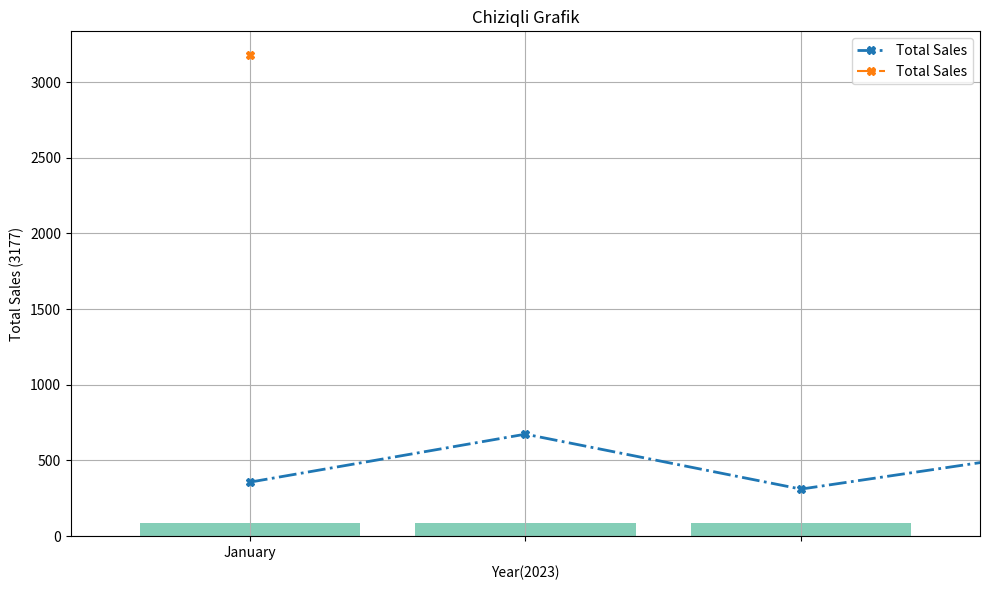
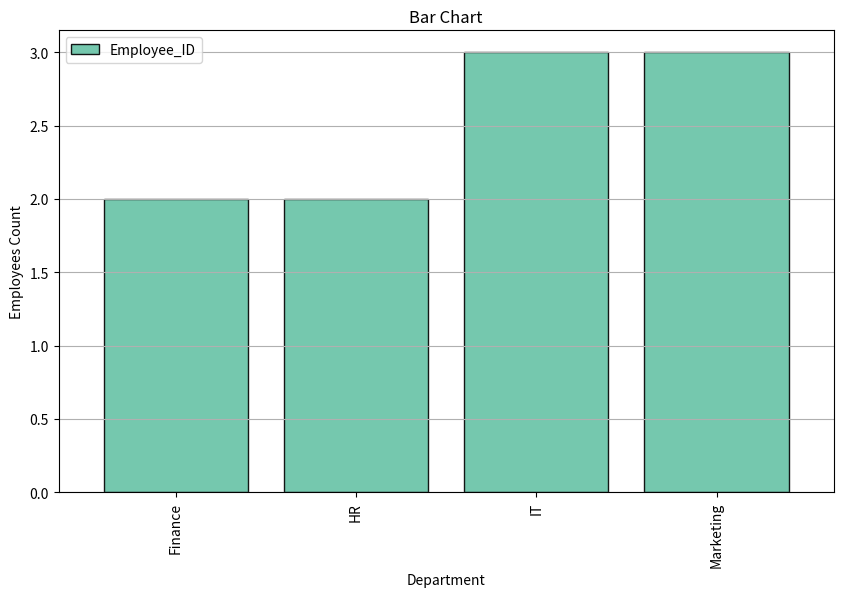
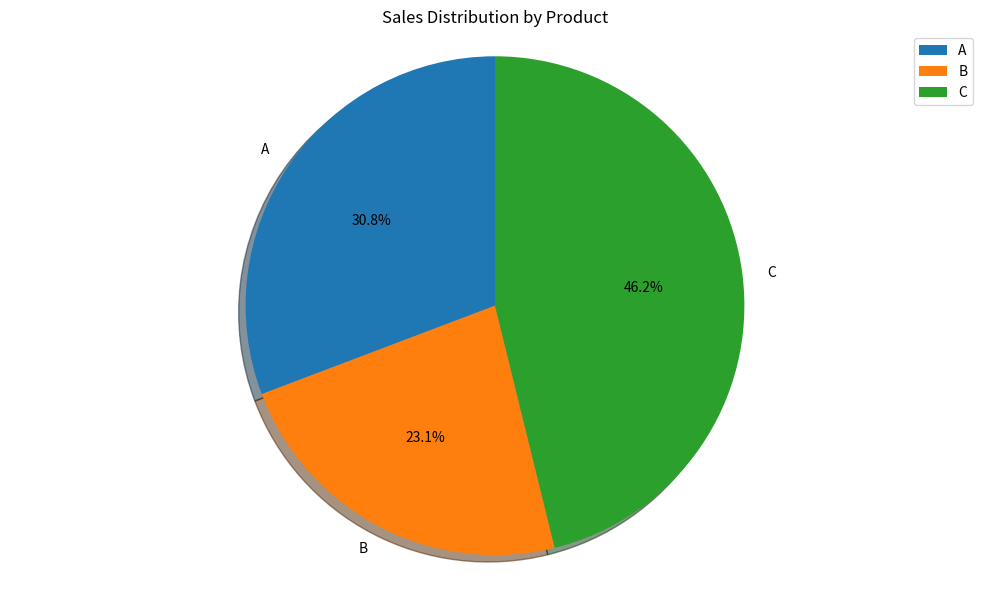

Reproduce these figures in Python, in order.
"""DataFrame 1: Student Grades
import pandas as pd

data1 = {
    'Student_ID': [1, 2, 3, 4, 5, 6, 7, 8, 9, 10],
    'Math': [85, 90, 78, 92, 88, 95, 89, 79, 83, 91],
    'English': [78, 85, 88, 80, 92, 87, 90, 84, 79, 88],
    'Science': [90, 92, 85, 88, 94, 79, 83, 91, 87, 89]
}

df1 = pd.DataFrame(data1)
Exercise 1: Calculate the average grade for each student.

Exercise 2: Find the student with the highest average grade.

Exercise 3: Create a new column 'Total' representing the total marks obtained by each student.

Exercise 4: Plot a bar chart to visualize the average grades in each subject.
"""

import pandas as pd
import matplotlib.pyplot as plt

data1 = {
    'Student_ID': [1, 2, 3, 4, 5, 6, 7, 8, 9, 10],
    'Math': [85, 90, 78, 92, 88, 95, 89, 79, 83, 91],
    'English': [78, 85, 88, 80, 92, 87, 90, 84, 79, 88],
    'Science': [90, 92, 85, 88, 94, 79, 83, 91, 87, 89]
}

student = pd.DataFrame(data1)

# Exercise 1: Calculate the average grade for each student.
student['Average Grade'] = student[['Math', 'English', 'Science']].apply(lambda row: row.mean(), axis=1)
average_grade_by_student = student[['Student_ID', 'Average Grade']]
print(average_grade_by_student)

#  Exercise 2: Find the student with the highest average grade.
highest_average_grade_by_student = student.sort_values('Average Grade', ascending=False).head(1)
print(highest_average_grade_by_student)


#  Exercise 3: Create a new column 'Total' representing the total marks obtained by each student.
student['Total'] = student[['Math', 'English', 'Science']].sum(axis=1)
total_marks_by_student = student[['Student_ID', 'Total']]
print(total_marks_by_student)


# Exercise 4: Plot a bar chart to visualize the average grades in each subject.
average_grade_by_subject = student[['Math', 'English', 'Science']].mean()

average_grade_by_subject.plot(
    kind='bar',
    figsize=(10, 6),
    colormap='Set2',
    width=0.8,
    alpha=0.8,
    title='Average Grade by Subject',
)

plt.xlabel('Subject')
plt.ylabel('Average Grade')
plt.tight_layout()
plt.show()


"""
DataFrame 2: Sales Data
import pandas as pd

data2 = {
    'Date': pd.date_range(start='2023-01-01', periods=10),
    'Product_A': [120, 150, 130, 110, 140, 160, 135, 125, 145, 155],
    'Product_B': [90, 110, 100, 80, 95, 105, 98, 88, 102, 112],
    'Product_C': [75, 80, 85, 70, 88, 92, 78, 82, 87, 90]
}

df2 = pd.DataFrame(data2)
Exercise 1: Calculate the total sales for each product.

Exercise 2: Find the date with the highest total sales.

Exercise 3: Calculate the percentage change in sales for each product from the previous day.

Exercise 4: Plot a line chart to visualize the sales trends for each product over time.

DataFrame 3: Employee Information
"""
data2 = {
    'Date': pd.date_range(start='2023-01-01', periods=10),
    'Product_A': [120, 150, 130, 110, 140, 160, 135, 125, 145, 155],
    'Product_B': [90, 110, 100, 80, 95, 105, 98, 88, 102, 112],
    'Product_C': [75, 80, 85, 70, 88, 92, 78, 82, 87, 90]
}
sales = pd.DataFrame(data2)
# print(sales)

# Exercise 1: Calculate the total sales for each product.
total_sales = sales[['Product_A', 'Product_B', 'Product_C']].sum().reset_index()
total_sales.columns = ['Product', 'Total Sales']
print(total_sales)


# Exercise 2: Find the date with the highest total sales.
# print(sales)
sales['Total Sales'] = sales[['Product_A', 'Product_B', 'Product_C']].sum(axis=1)
result = sales.sort_values(['Total Sales'], ascending=[False]).head(2)
print(result[['Date', 'Total Sales']])

# Exercise 3: Calculate the percentage change in sales for each product from the previous day.
sales['Day'] = sales['Date'].dt.day_name()
sales['Total Sales'] = sales[['Product_A', 'Product_B', 'Product_C']].sum(axis=1)
sales['Percentage Change'] = sales['Total Sales'].pct_change() * 100
sales['Percentage Change'] = sales['Percentage Change'].fillna(0)
print(sales)


# Exercise 4: Plot a line chart to visualize the sales trends for each product over time.

# Daily Trend
sales['Day'] = sales['Date'].dt.day_name()
daily_trend = sales.groupby('Day')['Total Sales'].sum()
daily_trend.plot(
    kind='line',
    ls='-.',
    lw=2,
    figsize=(10, 6),
    marker='X',
    markersize=6,
)

plt.title('Daily Trend')
plt.xlabel('Name of Days')
plt.ylabel('Total Sales')
plt.grid()
plt.legend()
plt.show()

print(daily_trend)

#  Monthly Trend
sales['Month'] = sales['Date'].dt.month_name()
monthly_trend = sales.groupby('Month')['Total Sales'].sum()
monthly_trend.plot(
    kind='line',
    ls='-.',
    figsize=(10, 6),
    marker='X',
    markersize=6,

)

plt.title('Monthly Trend')
plt.xlabel('Month')
plt.ylabel('Total Revenue (3177)')
plt.legend()
plt.tight_layout()
plt.grid()
plt.show()

print(monthly_trend)


#  Yearly Trend
sales['Year'] = sales['Date'].dt.year
yearly_trend = sales.groupby('Year')['Total Sales'].sum()
yearly_trend.plot(
    kind='line',
    figsize=(10, 6),
    ls='-.',
    lw=2,
    marker='X',
    markersize=6,
    )

plt.title('Chiziqli Grafik')
plt.xlabel('Year(2023)')
plt.ylabel('Total Sales (3177)')
plt.grid()
plt.tight_layout()
plt.show()
print(yearly_trend)


"""
DataFrame 3: Employee Information
import pandas as pd

data3 = {
    'Employee_ID': [101, 102, 103, 104, 105, 106, 107, 108, 109, 110],
    'Name': ['Alice', 'Bob', 'Charlie', 'David', 'Emma', 'Frank', 'Grace', 'Hank', 'Ivy', 'Jack'],
    'Department': ['HR', 'IT', 'Marketing', 'IT', 'Finance', 'HR', 'Marketing', 'IT', 'Finance', 'Marketing'],
    'Salary': [60000, 75000, 65000, 80000, 70000, 72000, 68000, 78000, 69000, 76000],
    'Experience (Years)': [3, 5, 2, 8, 4, 6, 3, 7, 2, 5]
}

df3 = pd.DataFrame(data3)
Exercise 1: Calculate the average salary for each department.

Exercise 2: Find the employee with the most experience.

Exercise 3: Create a new column 'Salary Increase' representing the percentage increase in salary from the minimum salary in the dataframe.

Exercise 4: Plot a bar chart to visualize the distribution of employees across different departments.
"""

data3 = {
    'Employee_ID': [101, 102, 103, 104, 105, 106, 107, 108, 109, 110],
    'Name': ['Alice', 'Bob', 'Charlie', 'David', 'Emma', 'Frank', 'Grace', 'Hank', 'Ivy', 'Jack'],
    'Department': ['HR', 'IT', 'Marketing', 'IT', 'Finance', 'HR', 'Marketing', 'IT', 'Finance', 'Marketing'],
    'Salary': [60000, 75000, 65000, 80000, 70000, 72000, 68000, 78000, 69000, 76000],
    'Experience (Years)': [3, 5, 2, 8, 4, 6, 3, 7, 2, 5]
}
employees = pd.DataFrame(data3)

# Exercise 1: Calculate the average salary for each department.
average_salary_by_department = employees.groupby(by='Department').agg({'Salary':'mean'}).reset_index().rename(columns={'Salary':'Average Salary'})
print(average_salary_by_department)


# Exercise 2: Find the employee with the most experience.
most_exprience_employee = employees.sort_values('Experience (Years)', ascending=False).head(1)
print(most_exprience_employee)


# Exercise 3: Create a new column 'Salary Increase' representing the percentage increase in salary from the minimum salary in the dataframe.
employees = employees.sort_values('Salary')
employees['Salary Increase (%)'] =  employees['Salary'].pct_change() * 100
print(employees)


# Exercise 4: Plot a bar chart to visualize the distribution of employees across different departments.
employees_by_department = employees.groupby('Department').agg({'Employee_ID':'count'})
employees_by_department.plot(
    kind='bar',
    figsize=(10, 6),
    colormap='Set2',
    edgecolor='black',
    width=0.8,
    alpha=0.9,
    title='Bar Chart',

)
plt.xlabel('Department')
plt.ylabel('Employees Count')
plt.legend()
plt.grid(axis='y')
plt.show()



"""ataFrame 4: Customer Orders
import pandas as pd

data4 = {
    'Order_ID': [101, 102, 103, 104, 105, 106, 107, 108, 109, 110],
    'Customer_ID': [201, 202, 203, 204, 205, 206, 207, 208, 209, 210],
    'Product': ['A', 'B', 'A', 'C', 'B', 'C', 'A', 'C', 'B', 'A'],
    'Quantity': [2, 3, 1, 4, 2, 3, 2, 5, 1, 3],
    'Total_Price': [120, 180, 60, 240, 160, 270, 140, 300, 90, 180]
}

df4 = pd.DataFrame(data4)
Exercise 1: Calculate the total revenue from all orders.

Exercise 2: Find the most ordered product.

Exercise 3: Calculate the average quantity of products ordered.

Exercise 4: Plot a pie chart to visualize the distribution of sales across different products."""

data4 = {
    'Order_ID': [101, 102, 103, 104, 105, 106, 107, 108, 109, 110],
    'Customer_ID': [201, 202, 203, 204, 205, 206, 207, 208, 209, 210],
    'Product': ['A', 'B', 'A', 'C', 'B', 'C', 'A', 'C', 'B', 'A'],
    'Quantity': [2, 3, 1, 4, 2, 3, 2, 5, 1, 3],
    'Total_Price': [120, 180, 60, 240, 160, 270, 140, 300, 90, 180]
}

orders = pd.DataFrame(data4)


# Exercise 1: Calculate the total revenue from all orders.
total_revenue = orders['Total_Price'].sum()
summary = pd.Series({'Total Revenue':total_revenue})
print(summary)


# Exercise 2: Find the most ordered product.
ordered_product = orders.groupby('Product')['Quantity'].sum().reset_index()
most_ordered_product = ordered_product.sort_values('Quantity', ascending=False).head(1)
print(most_ordered_product)


# Exercise 3: Calculate the average quantity of products ordered
average_quantity = orders['Quantity'].mean()
result = pd.Series({'Average Quantity':average_quantity})
print(result)


# Exercise 4: Plot a pie chart to visualize the distribution of sales across different products.

products = pd.pivot_table(orders, index='Product', values='Quantity', aggfunc='sum')
products.plot(
    kind='pie',
    figsize=(10, 6),
    subplots=True,
    startangle=90,
    autopct='%1.1f%%',
    shadow=True,
)

plt.title('Sales Distribution by Product')
plt.axis('equal')
plt.tight_layout()
plt.legend()
plt.show()



